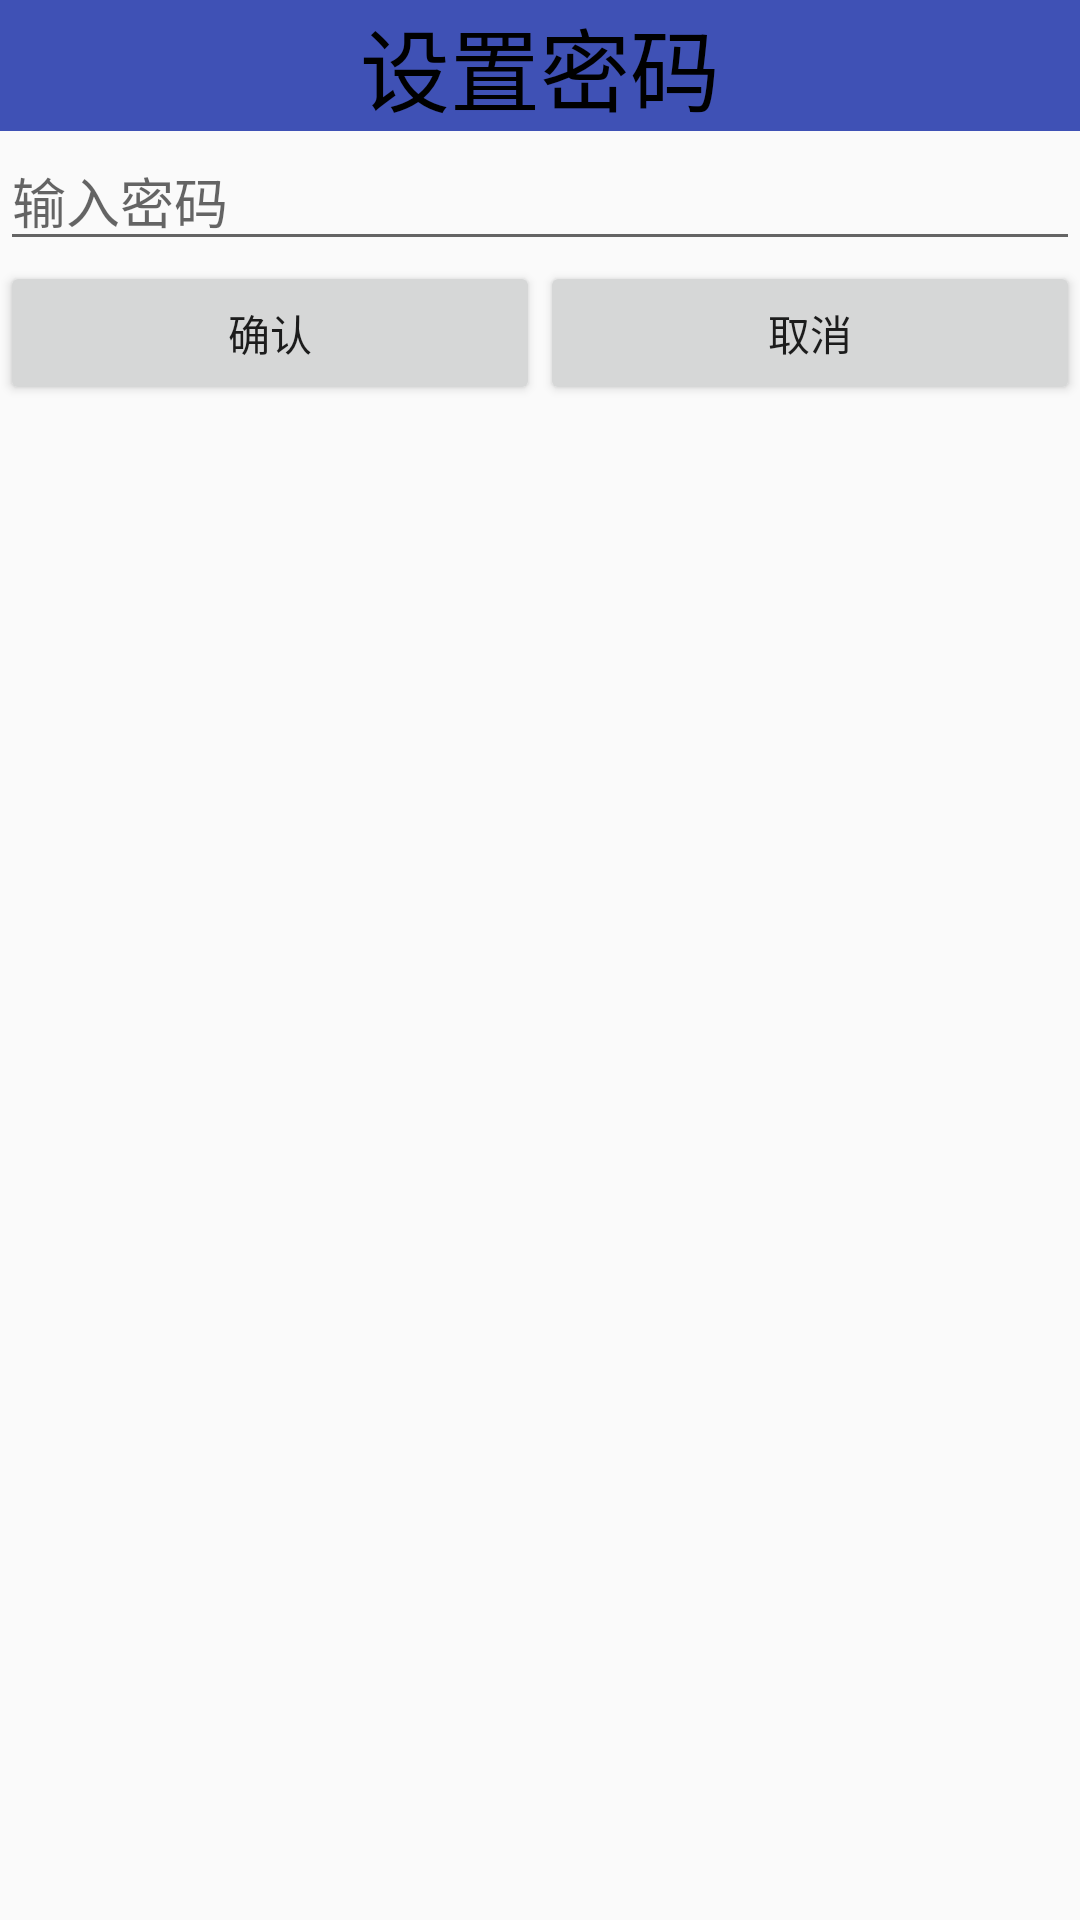

Write the Android layout XML for this screen, with the resource values it uses.
<!-- AndroidManifest.xml: application theme AppTheme -->
<!-- res/layout/confirm_psd_view.xml -->
<?xml version="1.0" encoding="utf-8"?>
<LinearLayout xmlns:android="http://schemas.android.com/apk/res/android"
    android:orientation="vertical" android:layout_width="match_parent"
    android:layout_height="match_parent">
    <TextView
        android:layout_width="match_parent"
        android:layout_height="wrap_content"
        android:text="设置密码"
        style="@style/TitleStyle"/>
    <EditText
        android:id="@+id/et_confirm_psd"
        android:layout_width="match_parent"
        android:layout_height="wrap_content"
        android:hint="输入密码" />
    <LinearLayout
        android:layout_width="match_parent"
        android:layout_height="wrap_content">
        <Button
            android:id="@+id/bt_confirm"
            android:layout_width="0dp"
            android:text="确认"
            android:layout_weight="1"
            android:layout_height="wrap_content" />
        <Button
            android:id="@+id/bt_cancel"
            android:layout_width="0dp"
            android:text="取消"
            android:layout_weight="1"
            android:layout_height="wrap_content" />
    </LinearLayout>

</LinearLayout>
<!-- resources referenced by this layout -->
<resources>
  <style name="TitleStyle">
          <item name="android:layout_height">45dp</item>
          <item name="android:layout_width">match_parent</item>
          <item name="android:background">@color/colorPrimary</item>
          <item name="android:textSize">30dp</item>
          <item name="android:textColor">#000</item>
          <item name="android:gravity">center</item>
      </style>
  <style name="AppTheme" parent="Theme.AppCompat.Light.DarkActionBar">
          
          <item name="colorPrimary">@color/colorPrimary</item>
          <item name="colorPrimaryDark">@color/colorPrimaryDark</item>
          <item name="colorAccent">@color/colorAccent</item>
  
          <item name="windowNoTitle">true</item>
      </style>
  <color name="colorPrimary">#3F51B5</color>
  <color name="colorPrimaryDark">#303F9F</color>
  <color name="colorAccent">#d21515</color>
</resources>
